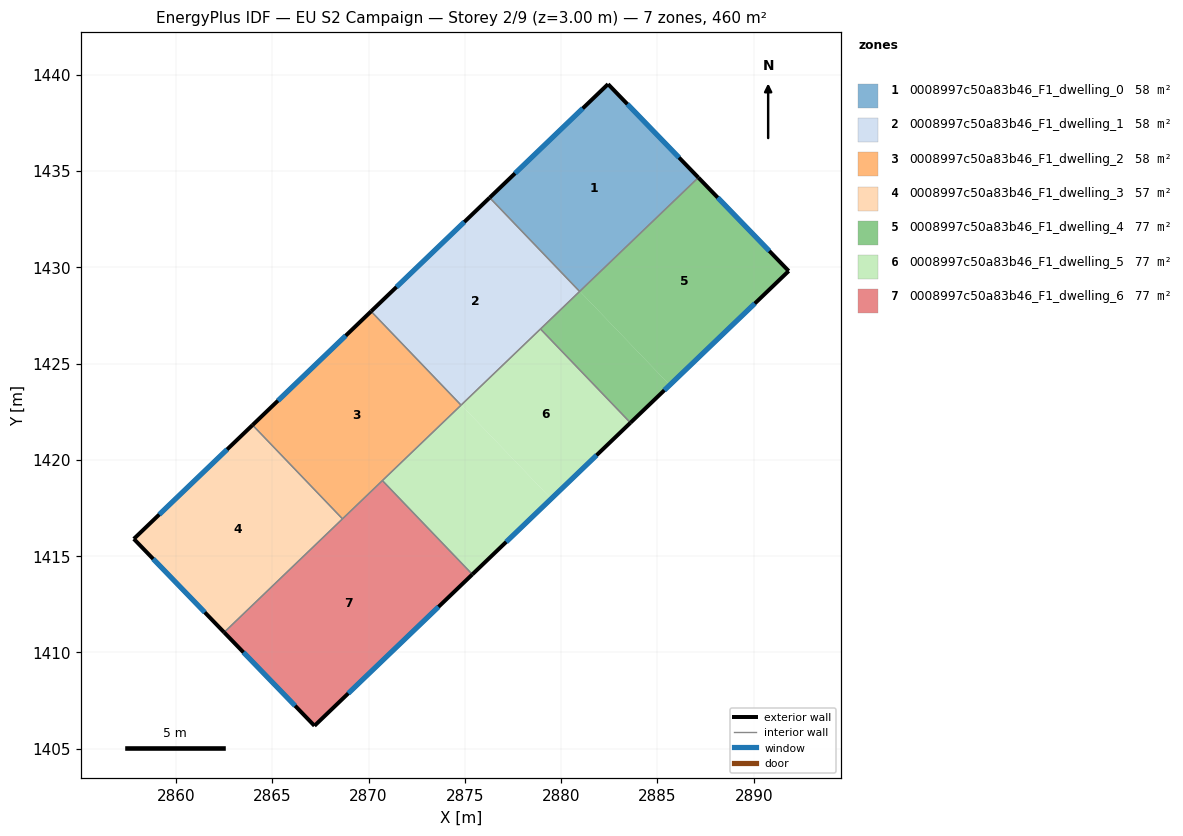
=== STOREY PLAN SPEC (per zone: floor XY polygon, exterior-wall plan segments, windows/doors) ===
zone 1: 0008997c50a83b46_F1_dwelling_0  (57.5 m²)
  floor: (2882.43, 1439.50) (2887.12, 1434.65) (2880.97, 1428.75) (2876.30, 1433.62)
  floor: (2876.30, 1433.62) (2880.97, 1428.75) (2880.96, 1428.74) (2876.29, 1433.61)
  exterior wall: (2887.12, 1434.65) – (2882.43, 1439.50)  [6.7 m]
    window: (2886.12, 1435.69) – (2883.44, 1438.47)  [6.6 m²]
  exterior wall: (2882.43, 1439.50) – (2876.29, 1433.61)  [8.5 m]
    window: (2881.12, 1438.24) – (2877.60, 1434.87)  [8.3 m²]
  interior walls: 2
zone 2: 0008997c50a83b46_F1_dwelling_1  (57.5 m²)
  floor: (2876.29, 1433.61) (2880.96, 1428.74) (2874.81, 1422.85) (2870.14, 1427.72)
  floor: (2870.14, 1427.72) (2874.81, 1422.85) (2874.80, 1422.84) (2870.13, 1427.71)
  exterior wall: (2876.29, 1433.61) – (2870.13, 1427.71)  [8.5 m]
    window: (2874.97, 1432.35) – (2871.45, 1428.97)  [8.4 m²]
  interior walls: 4
zone 3: 0008997c50a83b46_F1_dwelling_2  (57.5 m²)
  floor: (2870.13, 1427.71) (2874.80, 1422.84) (2868.66, 1416.95) (2863.99, 1421.82)
  floor: (2863.99, 1421.82) (2868.65, 1416.95) (2868.64, 1416.94) (2863.98, 1421.81)
  exterior wall: (2870.13, 1427.71) – (2863.98, 1421.81)  [8.5 m]
    window: (2868.81, 1426.44) – (2865.30, 1423.07)  [8.4 m²]
  interior walls: 4
zone 4: 0008997c50a83b46_F1_dwelling_3  (57.5 m²)
  floor: (2863.98, 1421.81) (2868.64, 1416.94) (2862.50, 1411.05) (2857.81, 1415.89)
  floor: (2868.65, 1416.94) (2862.50, 1411.04) (2862.50, 1411.05)
  exterior wall: (2857.81, 1415.89) – (2862.50, 1411.04)  [6.7 m]
    window: (2858.82, 1414.86) – (2861.50, 1412.08)  [6.6 m²]
  exterior wall: (2863.98, 1421.81) – (2857.81, 1415.89)  [8.5 m]
    window: (2862.66, 1420.54) – (2859.13, 1417.16)  [8.4 m²]
  interior walls: 2
zone 5: 0008997c50a83b46_F1_dwelling_4  (76.7 m²)
  floor: (2887.12, 1434.65) (2880.97, 1428.74) (2880.97, 1428.75)
  floor: (2880.97, 1428.75) (2885.64, 1423.88) (2883.60, 1421.92) (2878.93, 1426.79)
  floor: (2887.12, 1434.65) (2891.81, 1429.80) (2885.64, 1423.88) (2880.97, 1428.74)
  exterior wall: (2891.81, 1429.80) – (2887.12, 1434.65)  [6.7 m]
    window: (2890.81, 1430.84) – (2888.13, 1433.61)  [6.6 m²]
  exterior wall: (2883.60, 1421.92) – (2891.81, 1429.80)  [11.4 m]
    window: (2885.36, 1423.61) – (2890.05, 1428.12)  [11.2 m²]
  interior walls: 3
zone 6: 0008997c50a83b46_F1_dwelling_5  (76.7 m²)
  floor: (2878.93, 1426.79) (2883.60, 1421.92) (2879.48, 1417.98) (2874.81, 1422.85)
  floor: (2874.81, 1422.85) (2879.48, 1417.98) (2875.39, 1414.05) (2870.72, 1418.92)
  exterior wall: (2875.39, 1414.05) – (2883.60, 1421.92)  [11.4 m]
    window: (2877.15, 1415.74) – (2881.84, 1420.24)  [11.1 m²]
  interior walls: 4
zone 7: 0008997c50a83b46_F1_dwelling_6  (76.7 m²)
  floor: (2870.72, 1418.92) (2875.39, 1414.05) (2867.19, 1406.19) (2862.50, 1411.04)
  exterior wall: (2867.19, 1406.19) – (2875.39, 1414.05)  [11.4 m]
    window: (2868.95, 1407.88) – (2873.63, 1412.37)  [11.1 m²]
  exterior wall: (2862.50, 1411.04) – (2867.19, 1406.19)  [6.7 m]
    window: (2863.51, 1410.00) – (2866.19, 1407.23)  [6.6 m²]
  interior walls: 3

=== DERIVED (storey summary) ===
Building: EU S2 Campaign
Storey: 2 of 9  (floor level z = 3.00 m)
Storey gross floor area: 460.2 m²
Zones on this storey: 7
  - 0008997c50a83b46_F1_dwelling_0: floor 57.5 m²; exterior wall 15.3 m (45.8 m²); 2 window(s) 15.0 m²; WWR 32.7%
  - 0008997c50a83b46_F1_dwelling_1: floor 57.5 m²; exterior wall 8.5 m (25.6 m²); 1 window(s) 8.4 m²; WWR 32.7%
  - 0008997c50a83b46_F1_dwelling_2: floor 57.5 m²; exterior wall 8.5 m (25.6 m²); 1 window(s) 8.4 m²; WWR 32.7%
  - 0008997c50a83b46_F1_dwelling_3: floor 57.5 m²; exterior wall 15.3 m (45.9 m²); 2 window(s) 15.0 m²; WWR 32.7%
  - 0008997c50a83b46_F1_dwelling_4: floor 76.7 m²; exterior wall 18.1 m (54.4 m²); 2 window(s) 17.8 m²; WWR 32.7%
  - 0008997c50a83b46_F1_dwelling_5: floor 76.7 m²; exterior wall 11.4 m (34.1 m²); 1 window(s) 11.1 m²; WWR 32.7%
  - 0008997c50a83b46_F1_dwelling_6: floor 76.7 m²; exterior wall 18.1 m (54.3 m²); 2 window(s) 17.7 m²; WWR 32.7%
Zone adjacency (shared interzone walls):
  - 0008997c50a83b46_F1_dwelling_0 ↔ 0008997c50a83b46_F1_dwelling_1
  - 0008997c50a83b46_F1_dwelling_0 ↔ 0008997c50a83b46_F1_dwelling_4
  - 0008997c50a83b46_F1_dwelling_1 ↔ 0008997c50a83b46_F1_dwelling_2
  - 0008997c50a83b46_F1_dwelling_1 ↔ 0008997c50a83b46_F1_dwelling_4
  - 0008997c50a83b46_F1_dwelling_1 ↔ 0008997c50a83b46_F1_dwelling_5
  - 0008997c50a83b46_F1_dwelling_2 ↔ 0008997c50a83b46_F1_dwelling_3
  - 0008997c50a83b46_F1_dwelling_2 ↔ 0008997c50a83b46_F1_dwelling_5
  - 0008997c50a83b46_F1_dwelling_2 ↔ 0008997c50a83b46_F1_dwelling_6
  - 0008997c50a83b46_F1_dwelling_3 ↔ 0008997c50a83b46_F1_dwelling_6
  - 0008997c50a83b46_F1_dwelling_4 ↔ 0008997c50a83b46_F1_dwelling_5
  - 0008997c50a83b46_F1_dwelling_5 ↔ 0008997c50a83b46_F1_dwelling_6